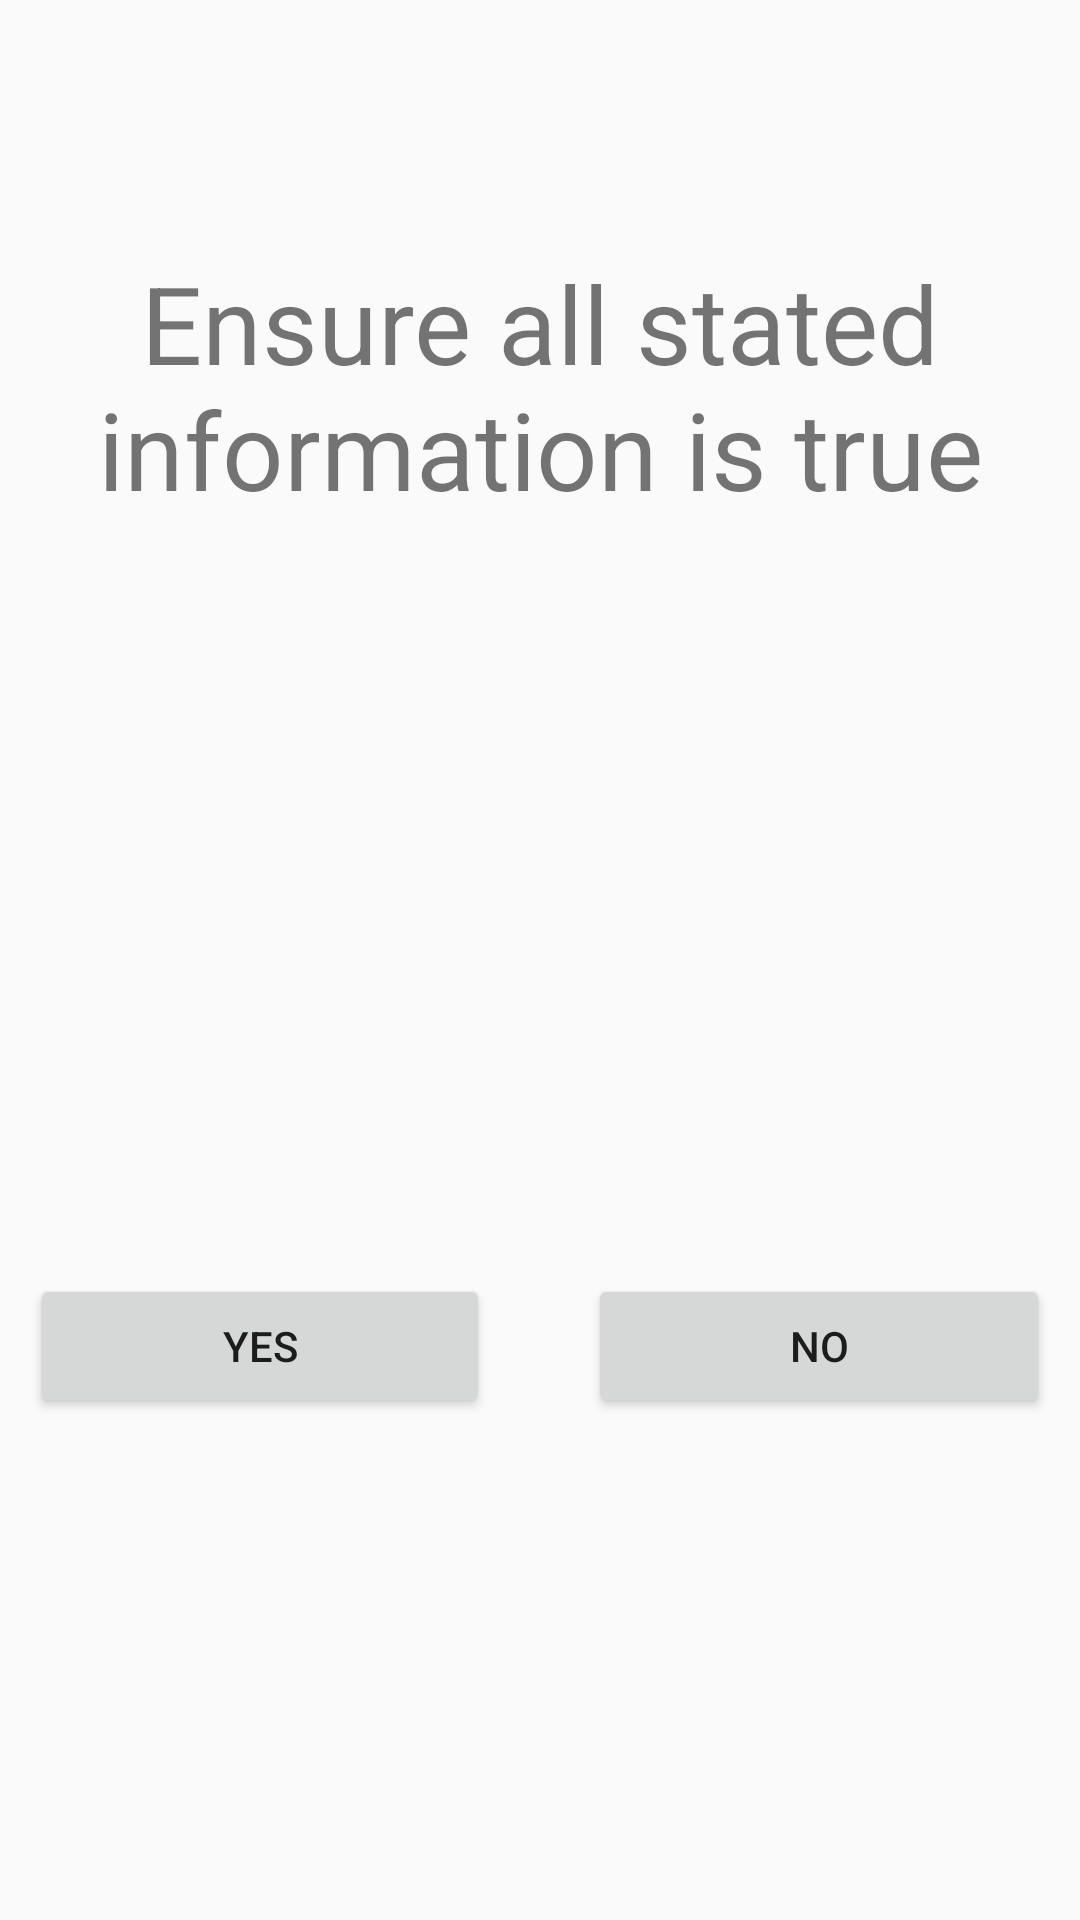

Android layout source for this screen:
<!-- AndroidManifest.xml: application theme AppTheme -->
<!-- res/layout/information_is_true.xml -->
<?xml version="1.0" encoding="utf-8"?>

<LinearLayout xmlns:android="http://schemas.android.com/apk/res/android"
    xmlns:app="http://schemas.android.com/apk/res-auto"
    android:orientation="vertical"
    android:layout_width="match_parent"
    android:layout_height="match_parent"
    android:weightSum="3">

    <TextView
        android:id="@+id/InformationIsTrueLabel"
        android:layout_width="match_parent"
        android:layout_height="wrap_content"
        android:layout_weight="1"
        android:gravity="center"
        android:text="@string/InformationIsTrue"
        android:textSize="36sp"/>

    <ImageView
        android:id="@+id/imageView"
        android:layout_width="match_parent"
        android:layout_height="0dp"
        android:layout_weight="1"
        android:src="@drawable/ic_information"
        android:contentDescription="@string/InformationIsTrue" />

    <LinearLayout
        android:id="@+id/linearLayout"
        android:layout_width="match_parent"
        android:layout_height="wrap_content"
        android:orientation="horizontal"
        android:weightSum="5"
        app:layout_constraintBottom_toBottomOf="parent">

        <Button
            android:id="@+id/YesButton"
            android:layout_width="wrap_content"
            android:layout_height="wrap_content"
            android:layout_weight="2"
            android:layout_marginStart="10dp"
            android:text="@string/Yes" />

        <Space
            android:layout_width="wrap_content"
            android:layout_height="wrap_content"
            android:layout_weight="1" />

        <Button
            android:id="@+id/NoButton"
            android:layout_width="wrap_content"
            android:layout_height="wrap_content"
            android:layout_weight="2"
            android:layout_marginEnd="10dp"
            android:text="@string/No" />
    </LinearLayout>
</LinearLayout>
<!-- resources referenced by this layout -->
<resources>
  <string name="InformationIsTrue">Ensure all stated information is true</string>
  <string name="No">No</string>
  <string name="Yes">Yes</string>
  <style name="AppTheme" parent="Theme.AppCompat.Light.DarkActionBar">
          
          <item name="colorPrimary">@color/colorPrimary</item>
          <item name="colorPrimaryDark">@color/colorPrimaryDark</item>
          <item name="colorAccent">@color/colorAccent</item>
      </style>
  <color name="colorPrimary">#008577</color>
  <color name="colorPrimaryDark">#00574B</color>
  <color name="colorAccent">#D81B60</color>
</resources>
